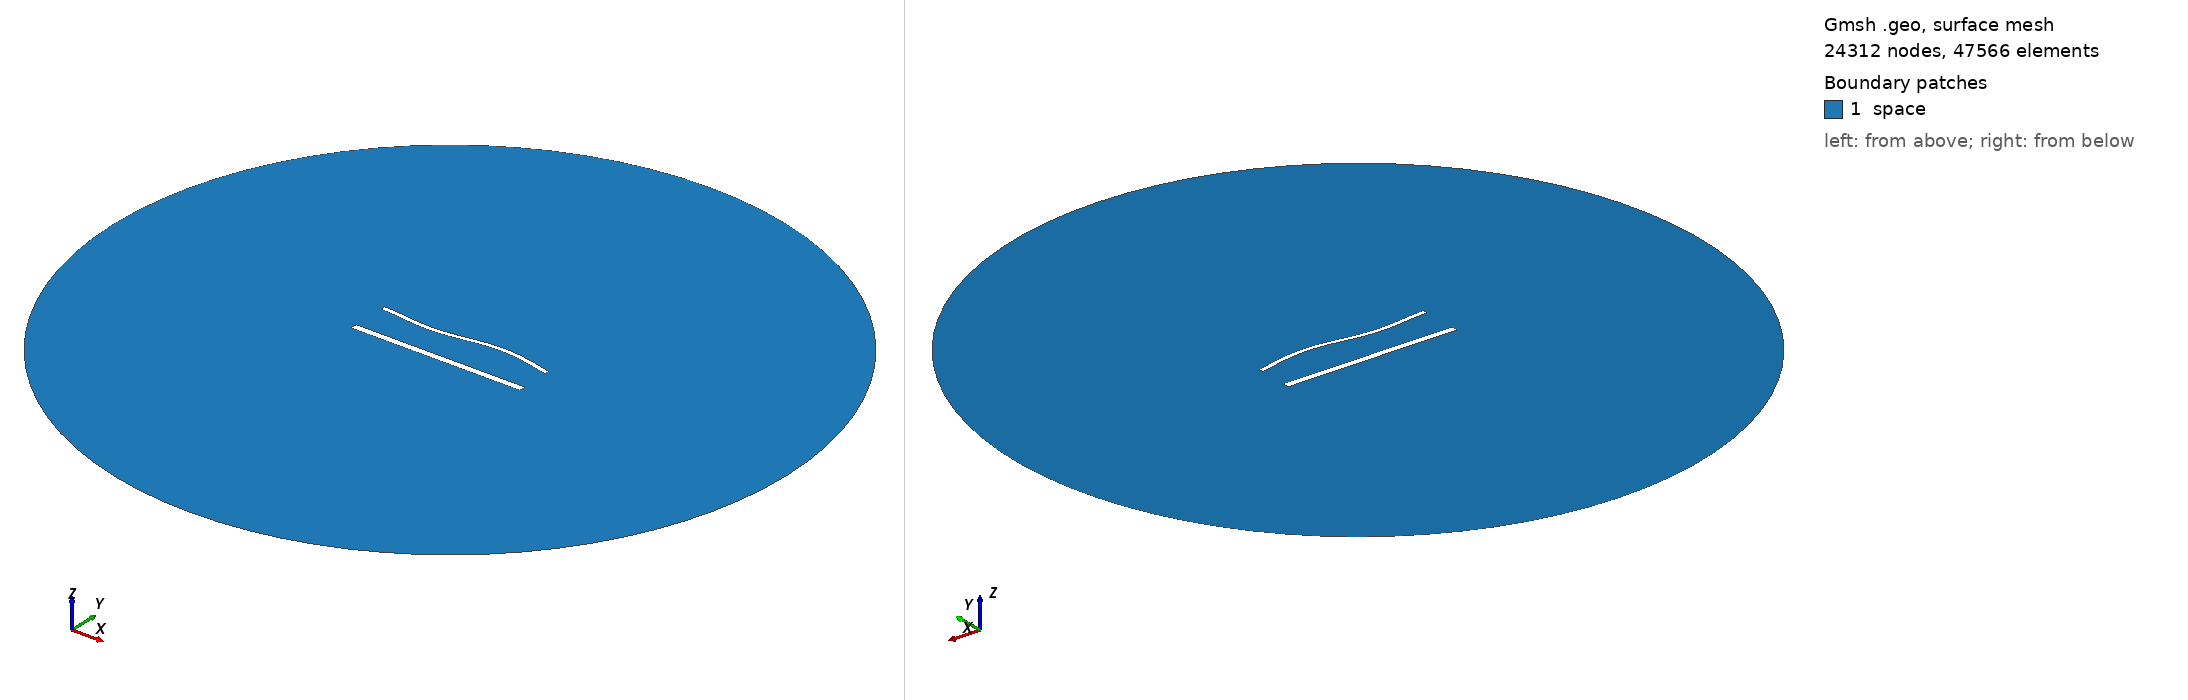

Gmsh geometry script, surface-meshed: 24312 nodes, 47566 surface elements. Boundary patches (legend numbers): 1 space. Left view from above one corner, right view from below the opposite corner. Legend entries are the model's physical surfaces. The drawing asked Gmsh for element sizes between 1% and 20% of the model's largest extent; the script's own settings can give other sizes.

=== 1739.geo (drawn) ===
//---------------------------------------
// Geometry kernel
//---------------------------------------

SetFactory("OpenCASCADE");



//---------------------------------------
// Parameters of the geometry
//---------------------------------------

// Overetch of the upper plate
overetch = 0.5;

// Distance between the plates
distance = 22.5;

// Discretization over the x axis (for the deformation)
nx = 50; 

// Length of the plate
L = 100 - overetch; 

// Number of modes
n = 4; 

// 1st mode coefficient
coeff(1) = 0.0;
beta(1) = 0.596864 * 3.1415926535 / L;

// 2nd mode coefficient
coeff(2) = 0.0;
beta(2) = 1.49418 * 3.1415926535 / L;

// 3rd mode coefficient
coeff(3) = -1.5;
beta(3) = 2.50025 * 3.1415926535 / L;

// 4th mode coefficient
coeff(4) = 0.0;
beta(4) = 3.49999 * 3.1415926535 / L;



//---------------------------------------
// Upper plate (deformed rectangle)
//---------------------------------------

// Coordiantes of the upper plate
xmin = -50;
xmax = 50 - overetch;

// Height of the upper plate
yheight = 4 - 2 * overetch;

// Indexes of the points
UpperID[] = {};
LowerID[] = {};
LeftID[] = {};
RightID[] = {};

// Point index
p = 1;

// Horizontal edges
For i In {1:nx}
    x = xmin + (i-1)*(xmax - xmin)/(nx-1);

    y_bottom = distance / 2 + overetch;
    For j In {1:n}
        C = (Cosh(beta(j)*L) + Cos(beta(j)*L)) / (Sinh(beta(j)*L) + Sin(beta(j)*L));
        y_bottom  = y_bottom + coeff(j) * (Cosh(beta(j)*(x+50)) - Cos(beta(j)*(x+50)) - C * (Sinh(beta(j)*(x+50)) - Sin(beta(j)*(x+50))));
    EndFor

    y_top = y_bottom + yheight;

    Point(p) = {x, y_top, 0, 1.0};
    UpperID[i] = p;
    p = p + 1;

    Point(p) = {x, y_bottom, 0, 1.0};
    LowerID[i] = p;
    p = p + 1;
EndFor

// Create point lists
UpperPts[] = {}; LowerPts[] = {};
For i In {1:nx}
  UpperPts[] += {UpperID[i]};
  LowerPts[] += {LowerID[i]};
EndFor

// Build splines
Spline(1) = {UpperPts[]};
Spline(2) = {LowerPts[]};
Line(3) = {LowerPts[nx-1], UpperPts[nx-1]};
Line(4) = {LowerPts[0], UpperPts[0]};

// Build the plane surface
Curve Loop(1) = {2, 3, -1, -4};
Plane Surface(1) = {1};



//---------------------------------------
// Lower plate (rectangle)
//---------------------------------------

// Vertices
Point(1001) = {-50, -distance/2, 0, 1.0};
Point(1002) = { 50, -distance/2, 0, 1.0};
Point(1003) = { 50,  -distance/2 + 4, 0, 1.0};
Point(1004) = {-50,  -distance/2 + 4, 0, 1.0};

// Edges
Line(5) = {1001, 1002};
Line(6) = {1002, 1003};
Line(7) = {1003, 1004};
Line(8) = {1004, 1001};

// Plane surface
Line Loop(2) = {5, 6, 7, 8};
Plane Surface(2) = {2}; 



//---------------------------------------
// Outer (fictious) boundary
//---------------------------------------

// Points
Point(1005) = {0, 0, 0};       // Center
Point(1006) = {200, 0, 0};     // Start point
Point(1007) = {0, 200, 0};     // 90 degrees
Point(1008) = {-200, 0, 0};    // 180 degrees
Point(1009) = {0, -200, 0};    // 270 degrees

// Circle arcs (each needs start, center, end)
Circle(9) = {1006, 1005, 1007};
Circle(10) = {1007, 1005, 1008};
Circle(11) = {1008, 1005, 1009};
Circle(12) = {1009, 1005, 1006};

// Plane surface for the entire domain
Curve Loop(3) = {9, 10, 11, 12};
Surface(3) = {3};

// Subtract the plates from the whole domain to obtain the actual domain where we want to solve the equations
BooleanDifference{ Surface{3}; Delete; }{ Surface{1}; Surface{2}; Delete; }




//---------------------------------------
// Transfinite Lines/Curves
//---------------------------------------

// Set the number of points on the boundaries
r = 6;
d = 0.15;

// Plates
Transfinite Curve {1} = 50*r/4 Using Progression 1;
Transfinite Line {2} = 50*r Using Progression 1;
Transfinite Curve {3, 4} = 2*r Using Progression 1+d;
Transfinite Line {5} = 50*r/4 Using Progression 1;
Transfinite Line {7} = 50*r Using Progression 1;
Transfinite Line {6} = 2*r Using Progression 1-d;
Transfinite Line {8} = 2*r Using Progression 1+d;

// Outer boundary
Transfinite Line {9, 10, 11, 12} = 20 Using Progression 1;



//---------------------------------------
// Physical groups
//---------------------------------------                

// Physical curves (boundaries)
Physical Line("force_segment", 10) = {2};
Physical Line("upper_plate", 11) = {1, 3, 4};
Physical Line("lower_plate", 12) = {5, 6, 7, 8};
Physical Line("boundary", 20) = {9, 10, 11, 12};

// Physical Surfaces
Physical Surface("space", 30) = {3};



//---------------------------------------
// 6. Generate the Mesh
//---------------------------------------

// 2D mesh generation
Mesh 2;
